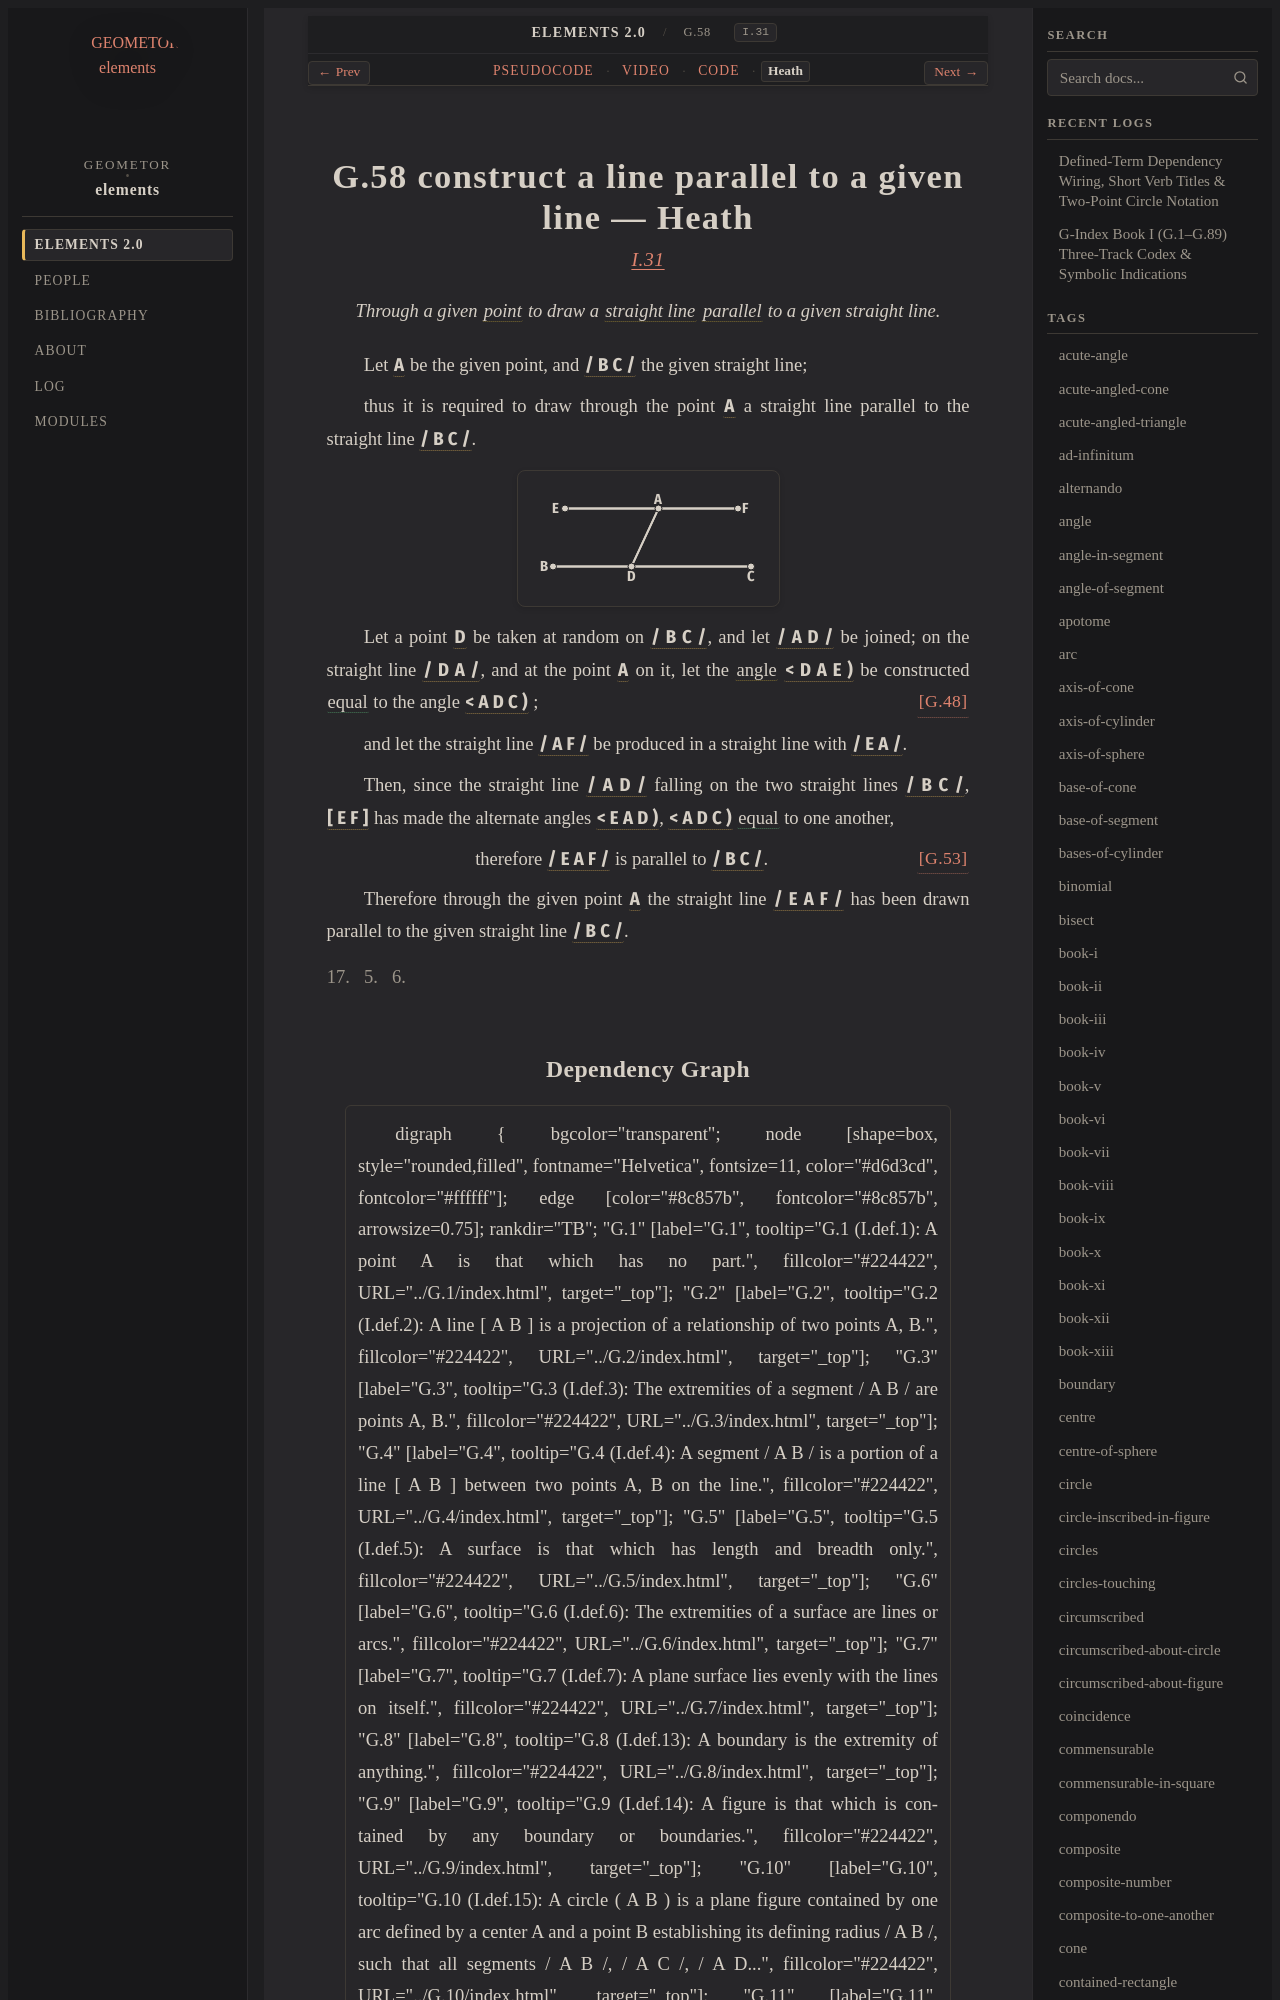

repository: geometor/elements · page: elements2/G.58/heath.html · generator: sphinx

:canonical_id: G.58
:original_id: I.31
:title: G.58 construct a line parallel to a given line
:volume: I
:book: I
:type: prop
:youtube_id: u4_jwhhffVk

G.58 construct a line parallel to a given line — Heath
======================================================

.. rubric:: `I.31 <https://geometor.github.io/euclid/heath/volume_I/book_i/propositions/31/>`_

.. enunciation::

   Through a given :term:`point <G.1>` to draw a :term:`straight line <G.4>` :term:`parallel <G.52>` to a given straight line.

Let :g:`A <g1:A>` be the given point, and :g:`/ B C / <g1:/ B C />` the given straight line;

thus it is required to draw through the point :g:`A <g1:A>` a straight line parallel to the straight line :g:`/ B C / <g1:/ B C />`.

.. picture:: g1.svg
   :alt: Folio 0330 Figure 1 - Proposition 31

Let a point :g:`D <g1:D>` be taken at random on :g:`/ B C / <g1:/ B C />`, and let :g:`/ A D / <g1:/ A D />` be joined; on the straight line :g:`/ D A / <g1:/ D A />`, and at the point :g:`A <g1:A>` on it, let the :term:`angle <G.22>` :g:`< D A E ) <g1:< D A E )>` be constructed :eq:`equal <g1:< D A E ) = g1:< A D C )>` to the angle :g:`< A D C ) <g1:< A D C )>` :just:`[G.48] <G.48>`;

and let the straight line :g:`/ A F / <g1:/ A F />` be produced in a straight line with :g:`/ E A / <g1:/ E A />`.

Then, since the straight line :g:`/ A D / <g1:/ A D />` falling on the two straight lines :g:`/ B C / <g1:/ B C />`, :g:`[ E F ] <g1:[ E F ]>` has made the alternate angles :g:`< E A D ) <g1:< E A D )>`, :g:`< A D C ) <g1:< A D C )>` :eq:`equal <g1:< E A D ) = g1:< A D C )>` to one another,

.. assertion:: [G.53] <G.53>

   therefore :g:`/ E A F / <g1:/ E A F />` is parallel to :g:`/ B C / <g1:/ B C />`.

Therefore through the given point :g:`A <g1:A>` the straight line :g:`/ E A F / <g1:/ E A F />` has been drawn parallel to the given straight line :g:`/ B C / <g1:/ B C />`.

.. qed::

   Q. E. F.
